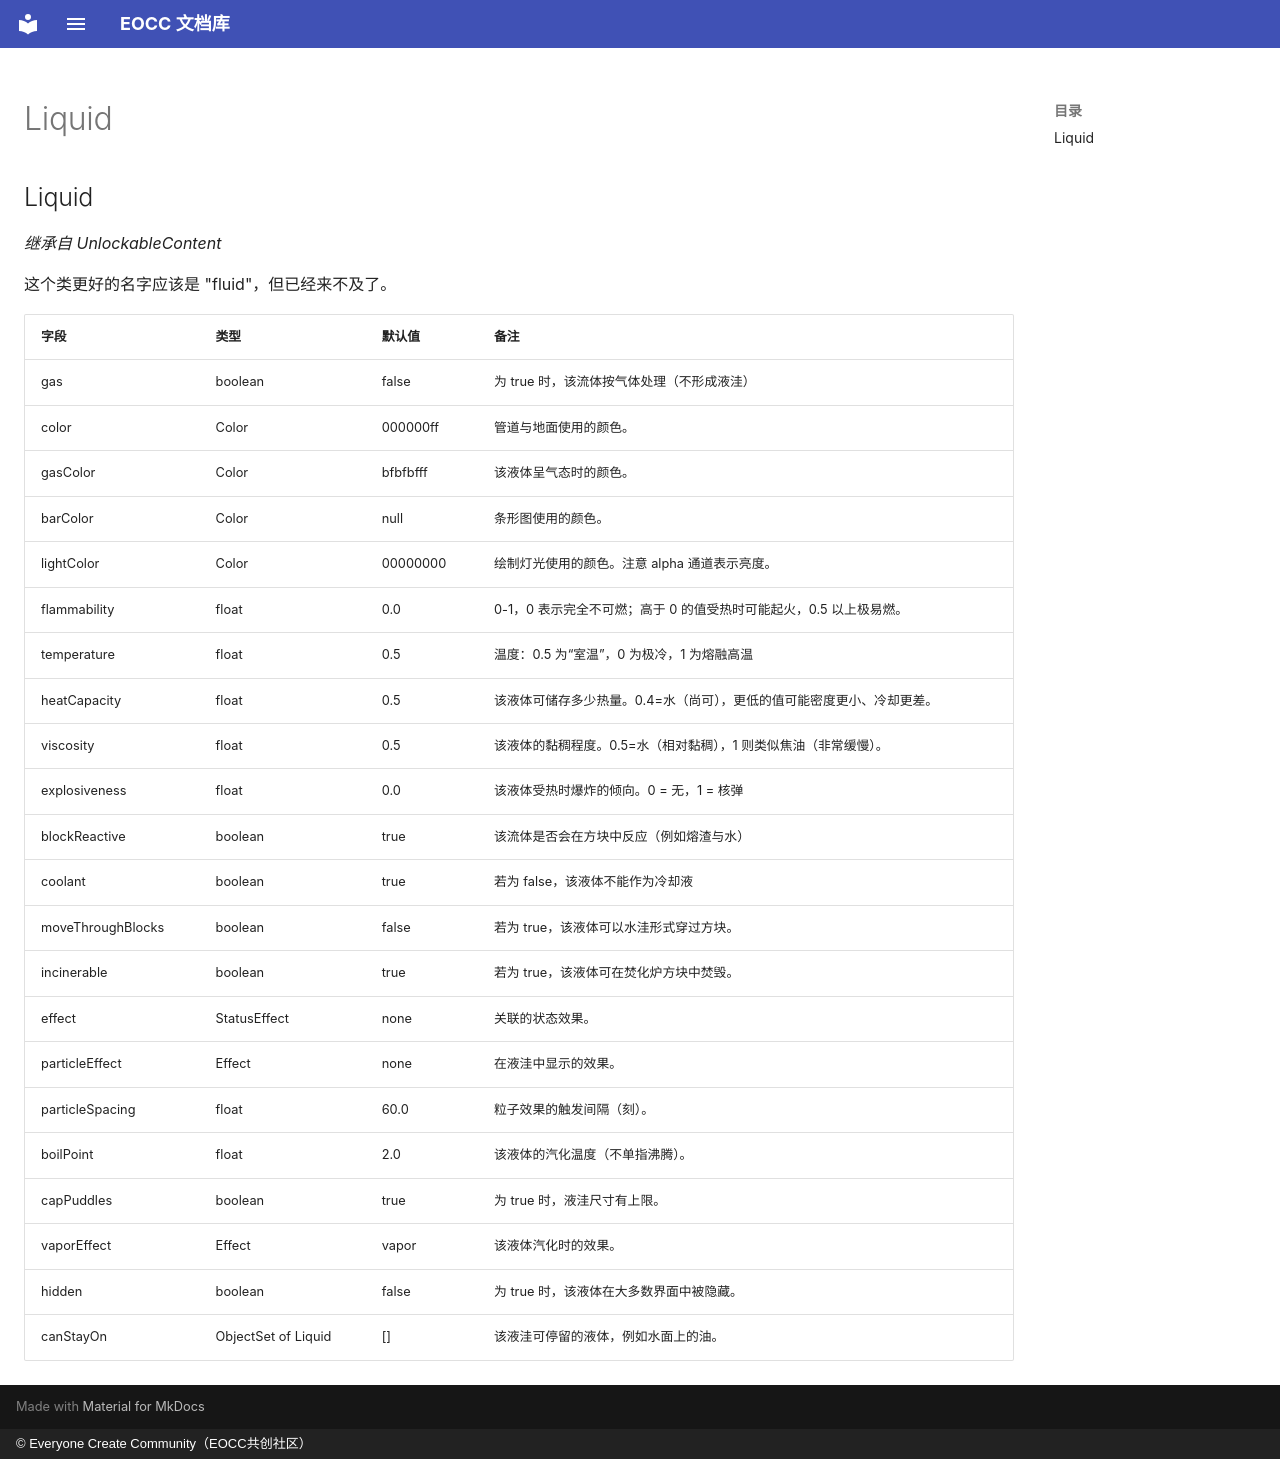

repository: eoccc/eoccc.github.io · page: wiki/mindustry/zh/Modding%20Classes/Liquid/index.html · generator: mkdocs · copyright: © Everyone Create Community（EOCC共创社区）

# Liquid

## Liquid

*继承自 UnlockableContent*

这个类更好的名字应该是 "fluid"，但已经来不及了。

| 字段 | 类型 | 默认值 | 备注 |
|---|---|---|---|
| gas | boolean | false | 为 true 时，该流体按气体处理（不形成液洼） |
| color | Color | 000000ff | 管道与地面使用的颜色。 |
| gasColor | Color | bfbfbfff | 该液体呈气态时的颜色。 |
| barColor | Color | null | 条形图使用的颜色。 |
| lightColor | Color | 00000000 | 绘制灯光使用的颜色。注意 alpha 通道表示亮度。 |
| flammability | float | 0.0 | 0-1，0 表示完全不可燃；高于 0 的值受热时可能起火，0.5 以上极易燃。 |
| temperature | float | 0.5 | 温度：0.5 为“室温”，0 为极冷，1 为熔融高温 |
| heatCapacity | float | 0.5 | 该液体可储存多少热量。0.4=水（尚可），更低的值可能密度更小、冷却更差。 |
| viscosity | float | 0.5 | 该液体的黏稠程度。0.5=水（相对黏稠），1 则类似焦油（非常缓慢）。 |
| explosiveness | float | 0.0 | 该液体受热时爆炸的倾向。0 = 无，1 = 核弹 |
| blockReactive | boolean | true | 该流体是否会在方块中反应（例如熔渣与水） |
| coolant | boolean | true | 若为 false，该液体不能作为冷却液 |
| moveThroughBlocks | boolean | false | 若为 true，该液体可以水洼形式穿过方块。 |
| incinerable | boolean | true | 若为 true，该液体可在焚化炉方块中焚毁。 |
| effect | StatusEffect | none | 关联的状态效果。 |
| particleEffect | Effect | none | 在液洼中显示的效果。 |
| particleSpacing | float | 60.0 | 粒子效果的触发间隔（刻）。 |
| boilPoint | float | 2.0 | 该液体的汽化温度（不单指沸腾）。 |
| capPuddles | boolean | true | 为 true 时，液洼尺寸有上限。 |
| vaporEffect | Effect | vapor | 该液体汽化时的效果。 |
| hidden | boolean | false | 为 true 时，该液体在大多数界面中被隐藏。 |
| canStayOn | ObjectSet of Liquid | [] | 该液洼可停留的液体，例如水面上的油。 |
